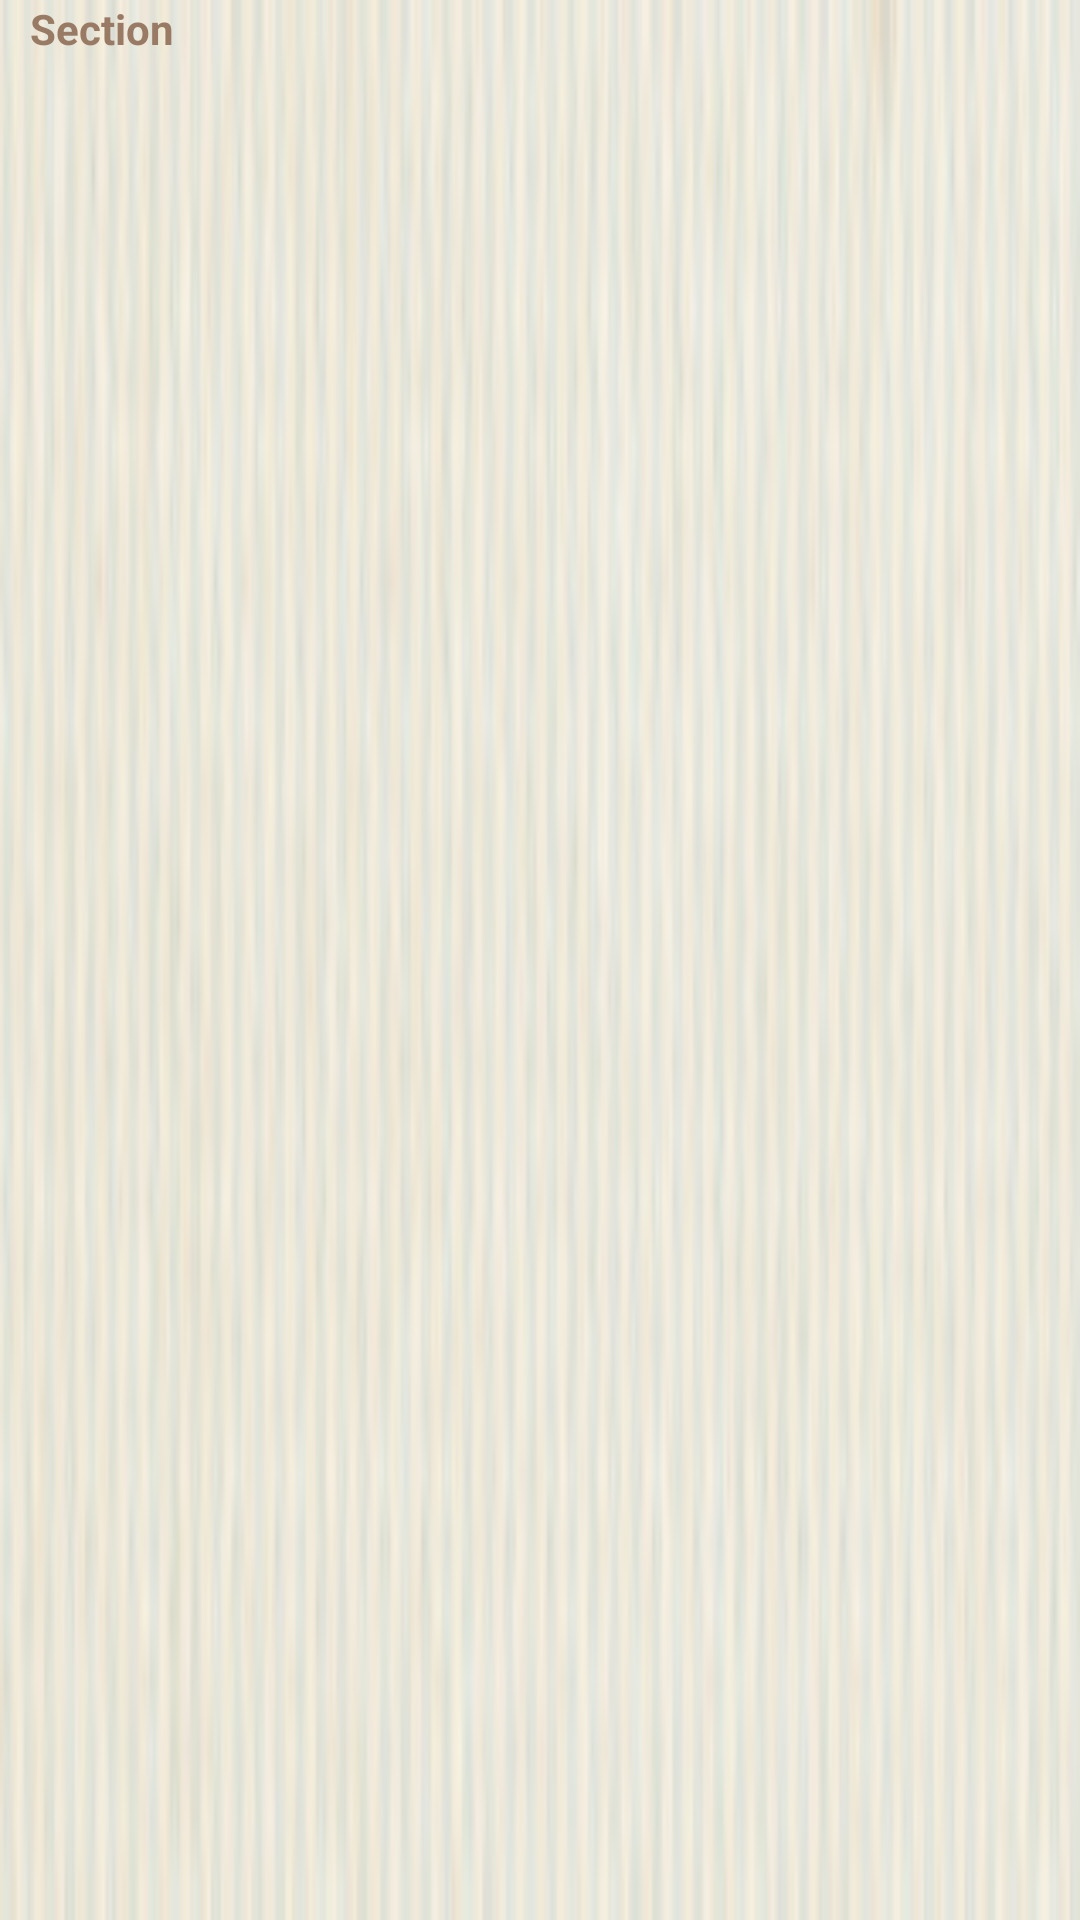

Write the Android layout XML for this screen, with the resource values it uses.
<!-- AndroidManifest.xml: application theme AppTheme -->
<!-- res/layout/section_view.xml -->
<?xml version="1.0" encoding="utf-8"?>
<LinearLayout xmlns:android="http://schemas.android.com/apk/res/android"
    android:layout_width="fill_parent"
    android:layout_height="wrap_content"
    android:orientation="vertical"
    android:background="@drawable/section_bg" 
     >

    <TextView
        android:id="@+id/listTextView"
        android:layout_width="fill_parent"
        android:layout_height="wrap_content"
        android:text="Section"
        android:paddingLeft="10dp"
        android:textStyle="bold"
        android:textColor="@color/text_color_light"     
         />

</LinearLayout>
<!-- resources referenced by this layout -->
<resources>
  <color name="text_color_light">#997A65</color>
  <!-- drawable section_bg: png bitmap (drawable-hdpi, 18814 bytes) -->
  <style name="AppTheme" parent="AppBaseTheme">
          
          
          
      </style>
  <style name="AppBaseTheme" parent="android:Theme.Light">
          
          
      </style>
</resources>
